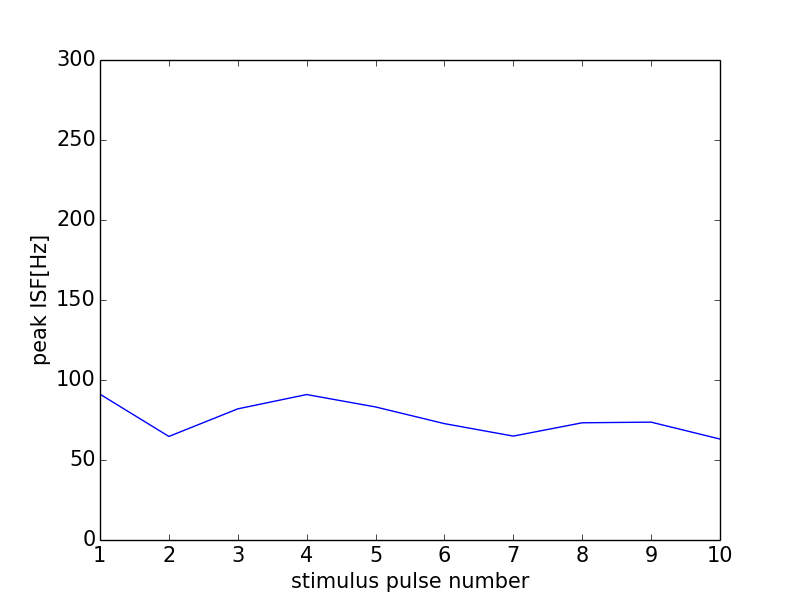

Values plotted in this chart, from the file beside it:
0, 0.0
0, 0
1, 91.12
2, 64.72
3, 81.97
4, 90.91
5, 83.16
6, 72.73
7, 64.94
8, 73.26
9, 73.66
10, 63.09
11, 0
